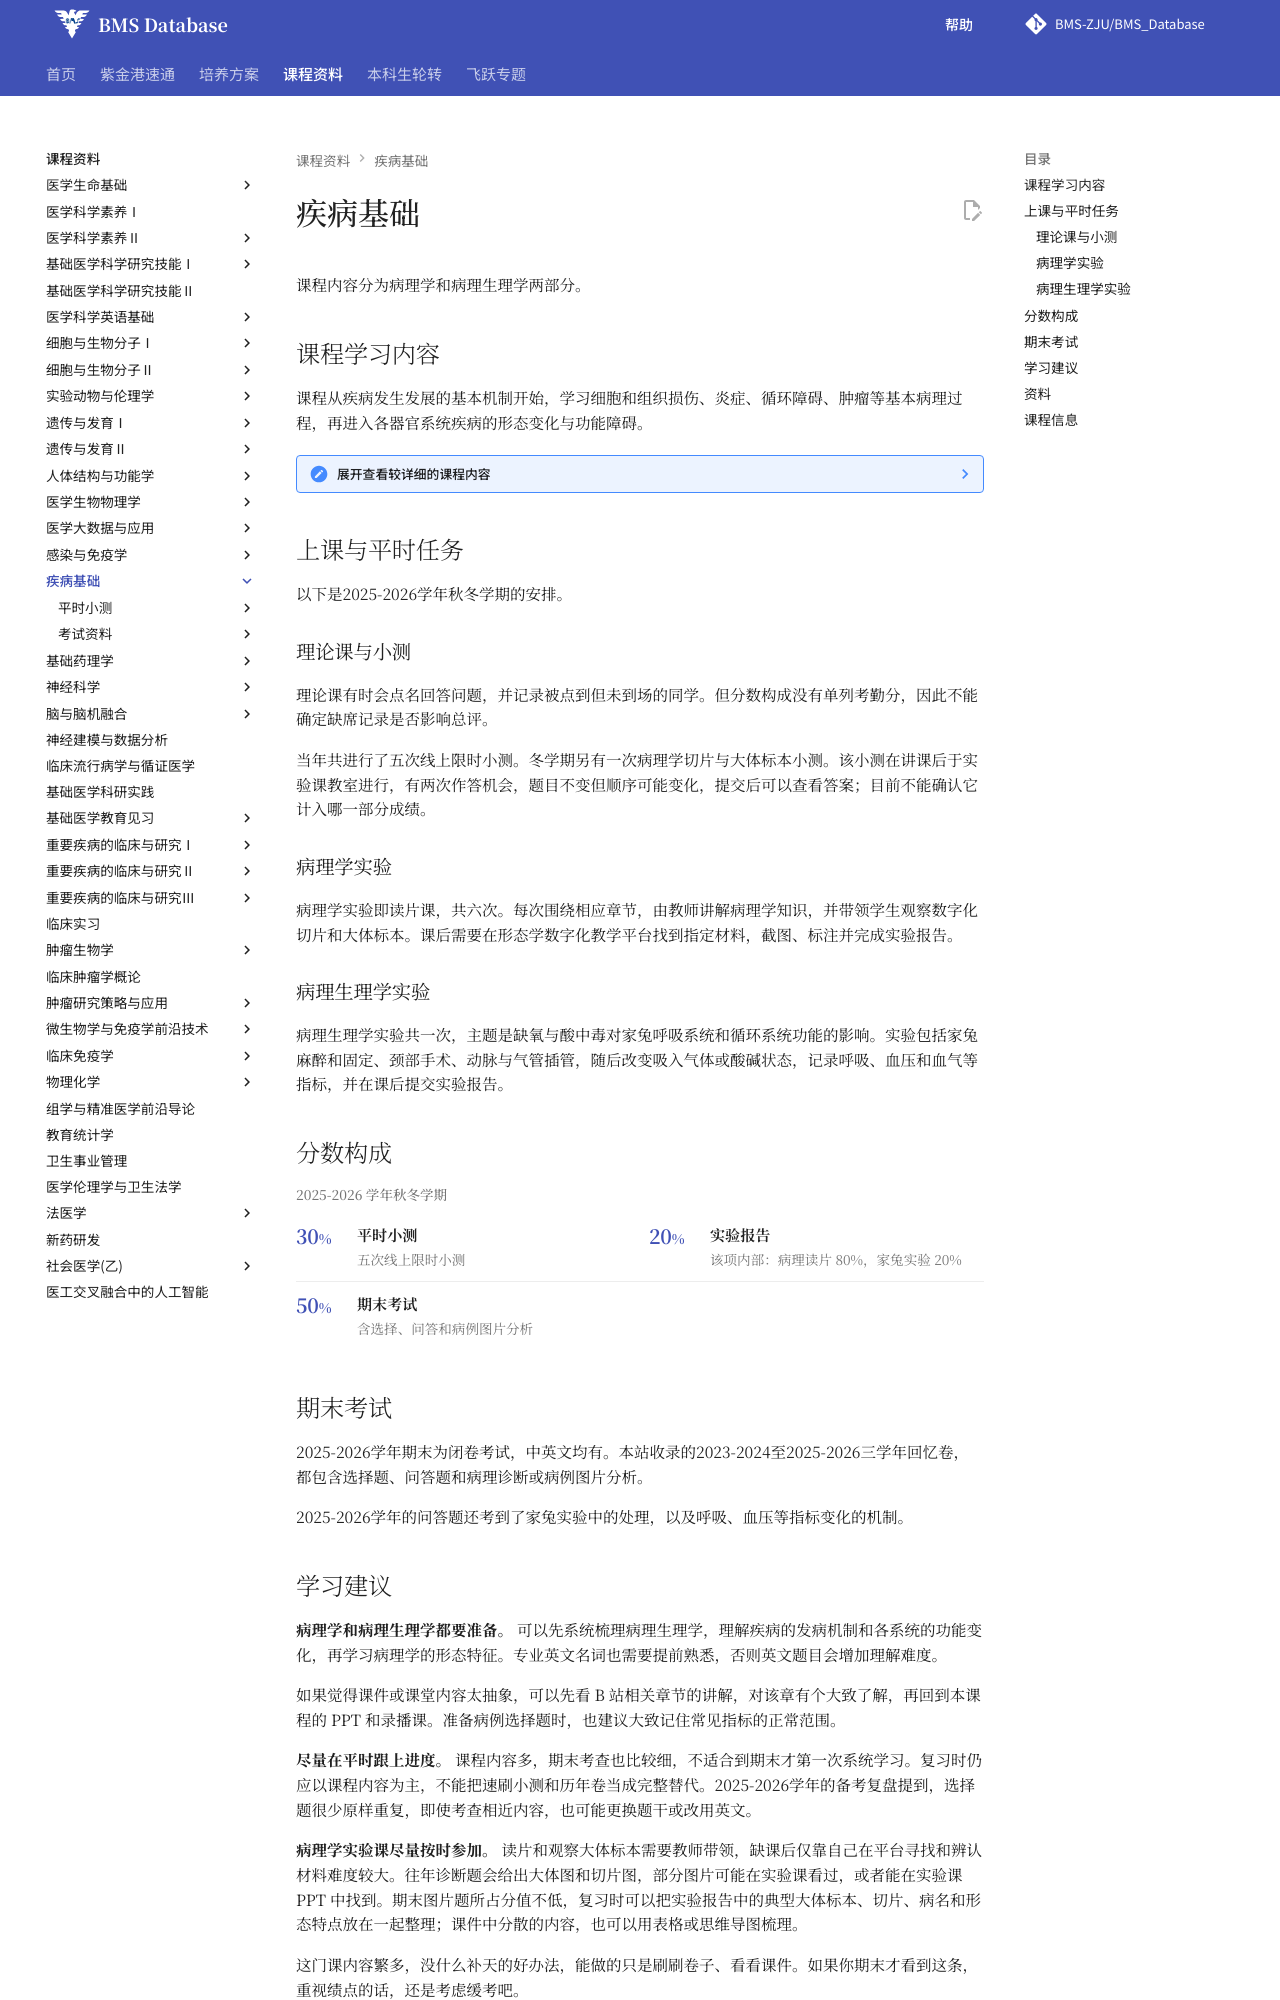

repository: BMS-ZJU/BMS_Database · page: courses/the-basis-for-human-diseases/index.html · generator: mkdocs

# 疾病基础

<!--
source-attribution
群文件《复习--大体+切片.docx》整理、上传：邓焯。
收录范围：群资料指路。
来源记录：RESOURCE-AUDIT-FEEDBACK-20260908 / S02、CONSENT-ATTRIBUTION-20260915。

2023-2024 学年部分课程经验：Chams。
原始出处：https://www.cc98.org/topic/5804508。
来源记录：RS-076、HTML-007、CONSENT-ATTRIBUTION-20260915。
-->

课程内容分为病理学和病理生理学两部分。

## 课程学习内容

课程从疾病发生发展的基本机制开始，学习细胞和组织损伤、炎症、循环障碍、肿瘤等基本病理过程，再进入各器官系统疾病的形态变化与功能障碍。

??? note "展开查看较详细的课程内容"

    - **疾病发生的基础：**疾病概论、分子机制、细胞功能与信号转导异常，以及大数据库资源与应用。
    - **基本病理变化：**细胞和组织的适应、损伤与修复，血液循环障碍、炎症、肿瘤的一般特点及其病因和发病机制。
    - **功能与代谢紊乱：**发热、缺氧、水电解质和酸碱平衡紊乱、凝血与抗凝血平衡紊乱、休克、缺血再灌注损伤和应激。
    - **各系统疾病：**心血管、呼吸、消化、泌尿、淋巴造血、生殖、神经和内分泌系统的病理变化，以及心、肺、肝、肾功能不全和糖脂代谢紊乱。

## 上课与平时任务

以下是2025-2026学年秋冬学期的安排。

### 理论课与小测

理论课有时会点名回答问题，并记录被点到但未到场的同学。但分数构成没有单列考勤分，因此不能确定缺席记录是否影响总评。

当年共进行了五次线上限时小测。冬学期另有一次病理学切片与大体标本小测。该小测在讲课后于实验课教室进行，有两次作答机会，题目不变但顺序可能变化，提交后可以查看答案；目前不能确认它计入哪一部分成绩。

### 病理学实验

病理学实验即读片课，共六次。每次围绕相应章节，由教师讲解病理学知识，并带领学生观察数字化切片和大体标本。课后需要在形态学数字化教学平台找到指定材料，截图、标注并完成实验报告。

### 病理生理学实验

病理生理学实验共一次，主题是缺氧与酸中毒对家兔呼吸系统和循环系统功能的影响。实验包括家兔麻醉和固定、颈部手术、动脉与气管插管，随后改变吸入气体或酸碱状态，记录呼吸、血压和血气等指标，并在课后提交实验报告。

## 分数构成

<div class="course-score">
  <p class="course-score__year">2025-2026 学年秋冬学期</p>
  <div class="course-score__items" role="list" aria-label="2025-2026 学年秋冬学期分数构成">
    <div class="course-score__item" role="listitem">
      <div class="course-score__number">30<span>%</span></div>
      <div class="course-score__body"><strong>平时小测</strong><p>五次线上限时小测</p></div>
    </div>
    <div class="course-score__item" role="listitem">
      <div class="course-score__number">20<span>%</span></div>
      <div class="course-score__body"><strong>实验报告</strong><p>该项内部：病理读片 80%，家兔实验 20%</p></div>
    </div>
    <div class="course-score__item" role="listitem">
      <div class="course-score__number">50<span>%</span></div>
      <div class="course-score__body"><strong>期末考试</strong><p>含选择、问答和病例图片分析</p></div>
    </div>
  </div>
</div>

## 期末考试

2025-2026学年期末为闭卷考试，中英文均有。本站收录的2023-2024至2025-2026三学年回忆卷，都包含选择题、问答题和病理诊断或病例图片分析。

2025-2026学年的问答题还考到了家兔实验中的处理，以及呼吸、血压等指标变化的机制。
